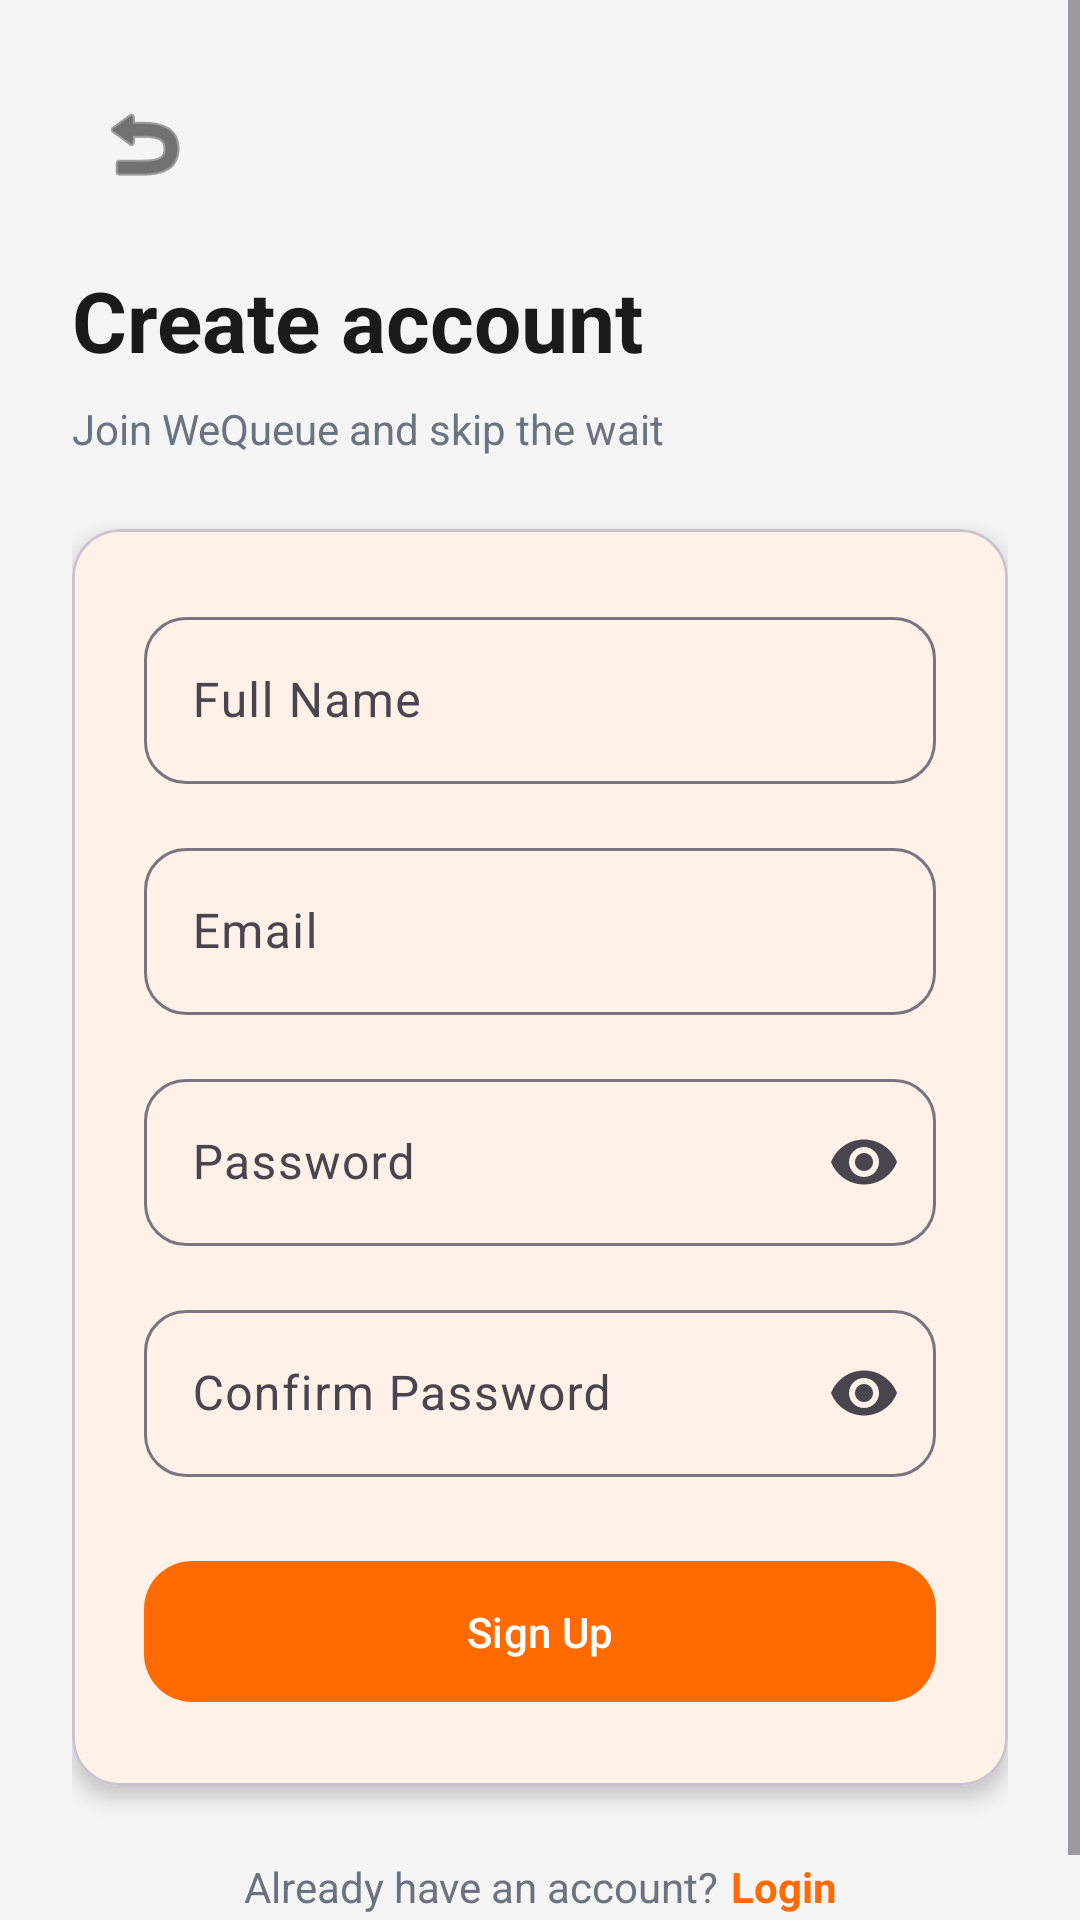

This screen was rendered from an Android layout file. Write that file and the resources it references.
<!-- AndroidManifest.xml: application theme Theme.QueueApp -->
<!-- res/layout/activity_register.xml -->
<?xml version="1.0" encoding="utf-8"?>
<ScrollView xmlns:android="http://schemas.android.com/apk/res/android"
    xmlns:app="http://schemas.android.com/apk/res-auto"
    android:layout_width="match_parent"
    android:layout_height="match_parent"
    android:background="@color/background"
    android:fillViewport="true">

    <androidx.constraintlayout.widget.ConstraintLayout
        android:layout_width="match_parent"
        android:layout_height="wrap_content"
        android:padding="@dimen/spacing_lg">

        <ImageButton
            android:id="@+id/btnBack"
            android:layout_width="48dp"
            android:layout_height="48dp"
            android:background="?attr/selectableItemBackgroundBorderless"
            android:contentDescription="Back"
            android:src="@android:drawable/ic_menu_revert"
            app:layout_constraintStart_toStartOf="parent"
            app:layout_constraintTop_toTopOf="parent"
            app:tint="@color/text_primary" />

        <TextView
            android:id="@+id/tvRegisterTitle"
            android:layout_width="wrap_content"
            android:layout_height="wrap_content"
            android:layout_marginTop="@dimen/spacing_md"
            android:text="@string/create_account"
            android:textColor="@color/text_primary"
            android:textSize="28sp"
            android:textStyle="bold"
            app:layout_constraintStart_toStartOf="parent"
            app:layout_constraintTop_toBottomOf="@id/btnBack" />

        <TextView
            android:id="@+id/tvRegisterSubtitle"
            android:layout_width="wrap_content"
            android:layout_height="wrap_content"
            android:layout_marginTop="@dimen/spacing_sm"
            android:text="@string/register_subtitle"
            android:textColor="@color/text_secondary"
            app:layout_constraintStart_toStartOf="parent"
            app:layout_constraintTop_toBottomOf="@id/tvRegisterTitle" />

        <com.google.android.material.card.MaterialCardView
            android:id="@+id/registerCard"
            android:layout_width="0dp"
            android:layout_height="wrap_content"
            android:layout_marginTop="@dimen/spacing_lg"
            app:cardBackgroundColor="@color/surface"
            app:cardCornerRadius="@dimen/card_radius"
            app:cardElevation="@dimen/card_elevation"
            app:layout_constraintEnd_toEndOf="parent"
            app:layout_constraintStart_toStartOf="parent"
            app:layout_constraintTop_toBottomOf="@id/tvRegisterSubtitle">

            <LinearLayout
                android:layout_width="match_parent"
                android:layout_height="wrap_content"
                android:orientation="vertical"
                android:padding="@dimen/spacing_lg">

                <com.google.android.material.textfield.TextInputLayout
                    android:id="@+id/tilFullName"
                    style="@style/Widget.QueueApp.TextInputLayout"
                    android:layout_width="match_parent"
                    android:layout_height="wrap_content"
                    android:hint="@string/full_name">

                    <com.google.android.material.textfield.TextInputEditText
                        android:id="@+id/etFullName"
                        android:layout_width="match_parent"
                        android:layout_height="wrap_content"
                        android:inputType="textPersonName" />
                </com.google.android.material.textfield.TextInputLayout>

                <com.google.android.material.textfield.TextInputLayout
                    android:id="@+id/tilEmail"
                    style="@style/Widget.QueueApp.TextInputLayout"
                    android:layout_width="match_parent"
                    android:layout_height="wrap_content"
                    android:layout_marginTop="@dimen/spacing_md"
                    android:hint="@string/email">

                    <com.google.android.material.textfield.TextInputEditText
                        android:id="@+id/etEmail"
                        android:layout_width="match_parent"
                        android:layout_height="wrap_content"
                        android:inputType="textEmailAddress" />
                </com.google.android.material.textfield.TextInputLayout>

                <com.google.android.material.textfield.TextInputLayout
                    android:id="@+id/tilPassword"
                    style="@style/Widget.QueueApp.TextInputLayout"
                    android:layout_width="match_parent"
                    android:layout_height="wrap_content"
                    android:layout_marginTop="@dimen/spacing_md"
                    android:hint="@string/password"
                    app:endIconMode="password_toggle">

                    <com.google.android.material.textfield.TextInputEditText
                        android:id="@+id/etPassword"
                        android:layout_width="match_parent"
                        android:layout_height="wrap_content"
                        android:inputType="textPassword" />
                </com.google.android.material.textfield.TextInputLayout>

                <com.google.android.material.textfield.TextInputLayout
                    android:id="@+id/tilConfirmPassword"
                    style="@style/Widget.QueueApp.TextInputLayout"
                    android:layout_width="match_parent"
                    android:layout_height="wrap_content"
                    android:layout_marginTop="@dimen/spacing_md"
                    android:hint="@string/confirm_password"
                    app:endIconMode="password_toggle">

                    <com.google.android.material.textfield.TextInputEditText
                        android:id="@+id/etConfirmPassword"
                        android:layout_width="match_parent"
                        android:layout_height="wrap_content"
                        android:inputType="textPassword" />
                </com.google.android.material.textfield.TextInputLayout>

                <com.google.android.material.button.MaterialButton
                    android:id="@+id/btnRegister"
                    android:layout_width="match_parent"
                    android:layout_height="wrap_content"
                    android:layout_marginTop="@dimen/spacing_lg"
                    android:text="@string/sign_up"
                    app:backgroundTint="@color/primary" />

                <ProgressBar
                    android:id="@+id/progressRegister"
                    style="?android:attr/progressBarStyle"
                    android:layout_width="wrap_content"
                    android:layout_height="wrap_content"
                    android:layout_gravity="center_horizontal"
                    android:layout_marginTop="@dimen/spacing_md"
                    android:visibility="gone" />

            </LinearLayout>
        </com.google.android.material.card.MaterialCardView>

        <LinearLayout
            android:layout_width="wrap_content"
            android:layout_height="wrap_content"
            android:layout_marginTop="@dimen/spacing_lg"
            android:layout_marginBottom="@dimen/spacing_xl"
            android:gravity="center"
            android:orientation="horizontal"
            app:layout_constraintEnd_toEndOf="parent"
            app:layout_constraintStart_toStartOf="parent"
            app:layout_constraintTop_toBottomOf="@id/registerCard">

            <TextView
                android:layout_width="wrap_content"
                android:layout_height="wrap_content"
                android:text="@string/have_account"
                android:textColor="@color/text_secondary" />

            <TextView
                android:id="@+id/tvLoginLink"
                android:layout_width="wrap_content"
                android:layout_height="wrap_content"
                android:layout_marginStart="4dp"
                android:text="@string/login"
                android:textColor="@color/primary"
                android:textStyle="bold" />
        </LinearLayout>

    </androidx.constraintlayout.widget.ConstraintLayout>
</ScrollView>
<!-- resources referenced by this layout -->
<resources>
  <color name="background">#F5F5F5</color>
  <color name="primary">#FF6B00</color>
  <color name="surface">#FFFFFF</color>
  <color name="text_primary">#1A1A1A</color>
  <color name="text_secondary">#6B7280</color>
  <dimen name="card_elevation">4dp</dimen>
  <dimen name="card_radius">16dp</dimen>
  <dimen name="spacing_lg">24dp</dimen>
  <dimen name="spacing_md">16dp</dimen>
  <dimen name="spacing_sm">8dp</dimen>
  <dimen name="spacing_xl">32dp</dimen>
  <string name="confirm_password">Confirm Password</string>
  <string name="create_account">Create account</string>
  <string name="email">Email</string>
  <string name="full_name">Full Name</string>
  <string name="have_account">Already have an account?</string>
  <string name="login">Login</string>
  <string name="password">Password</string>
  <string name="register_subtitle">Join WeQueue and skip the wait</string>
  <string name="sign_up">Sign Up</string>
  <style name="Widget.QueueApp.TextInputLayout" parent="Widget.Material3.TextInputLayout.OutlinedBox">
          <item name="boxCornerRadiusTopStart">14dp</item>
          <item name="boxCornerRadiusTopEnd">14dp</item>
          <item name="boxCornerRadiusBottomStart">14dp</item>
          <item name="boxCornerRadiusBottomEnd">14dp</item>
      </style>
  <style name="Theme.QueueApp" parent="Base.Theme.QueueApp" />
  <style name="Base.Theme.QueueApp" parent="Theme.Material3.DayNight.NoActionBar">
          <item name="colorPrimary">@color/primary</item>
          <item name="colorPrimaryDark">@color/primary_dark</item>
          <item name="colorSecondary">@color/secondary</item>
          <item name="colorOnPrimary">@color/white</item>
          <item name="colorOnSecondary">@color/text_primary</item>
          <item name="android:colorBackground">@color/background</item>
          <item name="colorSurface">@color/surface</item>
          <item name="colorOnSurface">@color/text_primary</item>
          <item name="android:statusBarColor">@android:color/transparent</item>
          <item name="android:navigationBarColor">@android:color/transparent</item>
          <item name="android:windowLightStatusBar" tools:targetApi="m">true</item>
          <item name="android:windowLightNavigationBar" tools:targetApi="o_mr1">true</item>
          <item name="materialButtonStyle">@style/Widget.QueueApp.Button</item>
          <item name="textInputStyle">@style/Widget.QueueApp.TextInputLayout</item>
          <item name="materialSwitchStyle">@style/Widget.QueueApp.Switch</item>
      </style>
  <color name="primary_dark">#E55F00</color>
  <color name="secondary">#FF8F33</color>
  <color name="white">#FFFFFFFF</color>
  <style name="Widget.QueueApp.Button" parent="Widget.Material3.Button">
          <item name="cornerRadius">16dp</item>
          <item name="android:textAllCaps">false</item>
          <item name="android:paddingTop">14dp</item>
          <item name="android:paddingBottom">14dp</item>
          <item name="android:fontFamily">sans-serif-medium</item>
      </style>
  <style name="Widget.QueueApp.Switch" parent="Widget.Material3.CompoundButton.MaterialSwitch">
          <item name="thumbTint">@color/switch_thumb_tint</item>
          <item name="trackTint">@color/switch_track_tint</item>
      </style>
</resources>
